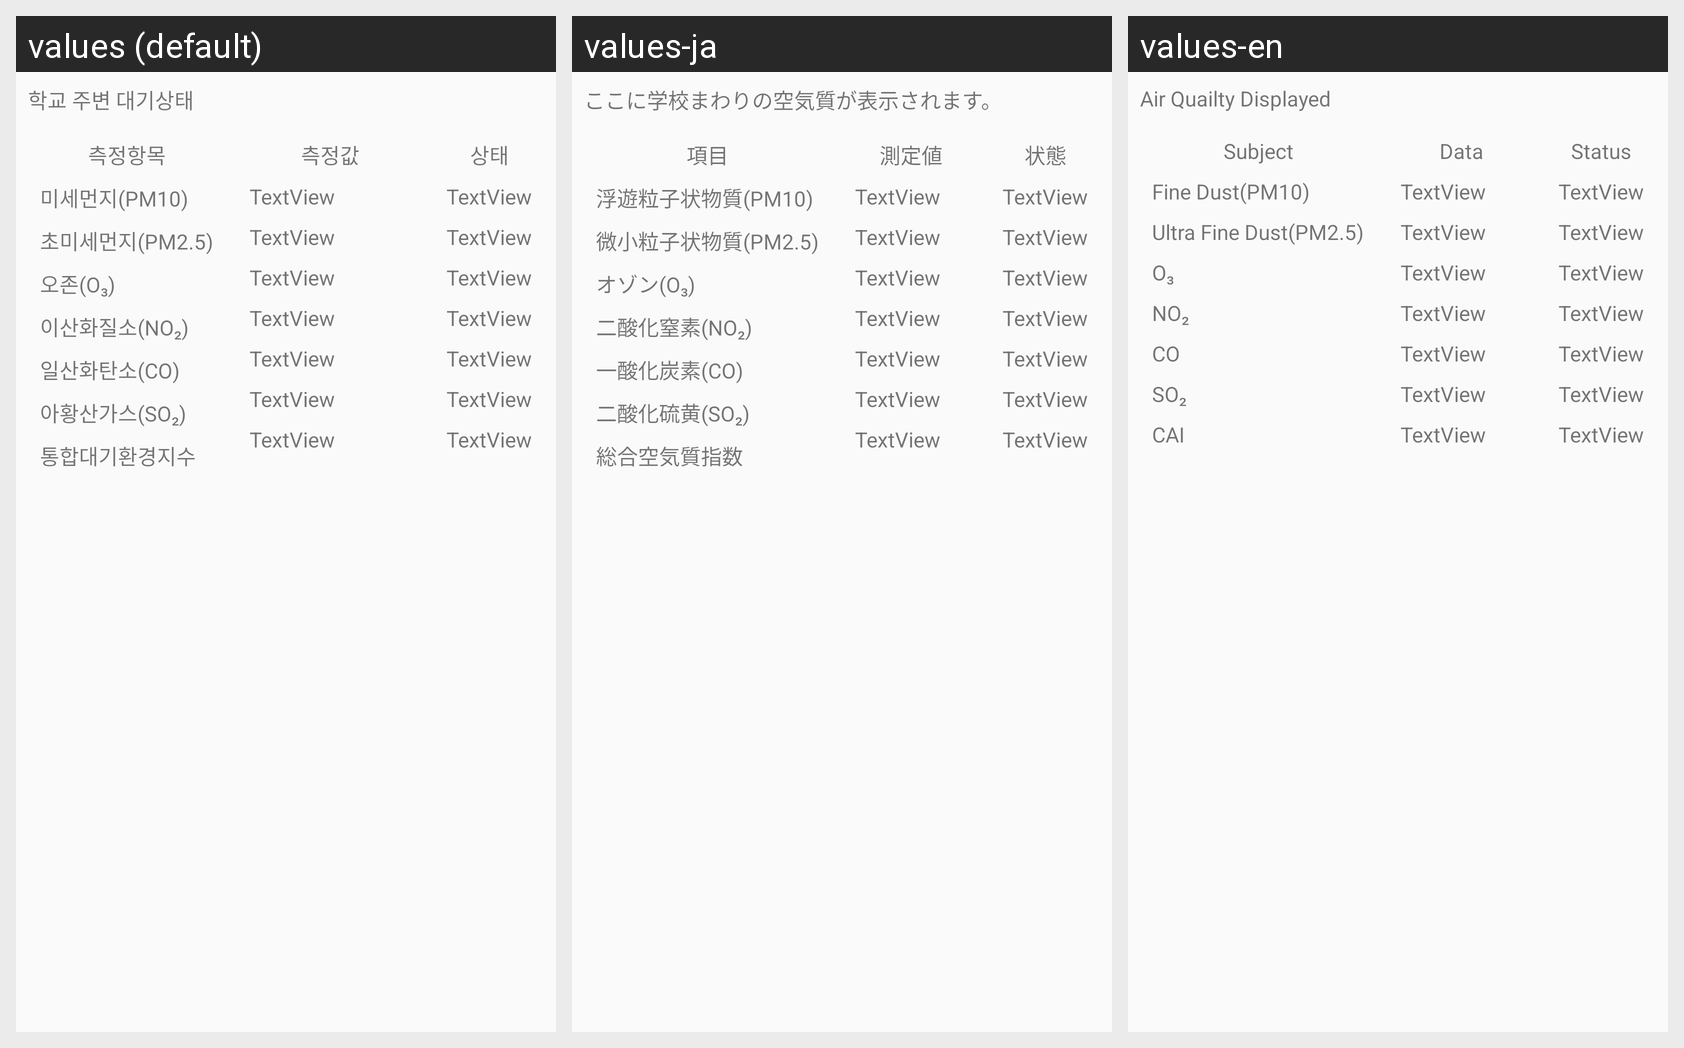

Strings drawn on this Android screen and how each of the app's shown locales translates them:
Android screen res/layout/card_frag_air.xml rendered under 3 locales, left to right: values (default), values-ja, values-en. Device: Nexus 5 (rendered at 1080×1920; each locale shown at half size, 540×960, under a caption strip naming it); theme AppTheme.
Strings drawn on this screen, with the default value and each locale's value (text and hints the layout hard-codes, and strings that could not be matched under every locale, appear in the picture but are not listed):

home_card_air_help
  values: 학교 주변 대기상태
  values-ja: ここに学校まわりの空気質が表示されます。
  values-en: Air Quailty Displayed

pm10
  values: 미세먼지(PM10)
  values-ja: 浮遊粒子状物質(PM10)
  values-en: Fine Dust(PM10)

pm25
  values: 초미세먼지(PM2.5)
  values-ja: 微小粒子状物質(PM2.5)
  values-en: Ultra Fine Dust(PM2.5)

o3
  values: 오존(O₃)
  values-ja: オゾン(O₃)
  values-en: O₃

no2
  values: 이산화질소(NO₂)
  values-ja: 二酸化窒素(NO₂)
  values-en: NO₂

co
  values: 일산화탄소(CO)
  values-ja: 一酸化炭素(CO)
  values-en: CO

so2
  values: 아황산가스(SO₂)
  values-ja: 二酸化硫黄(SO₂)
  values-en: SO₂

qual
  values: 통합대기환경지수
  values-ja: 総合空気質指数
  values-en: CAI

measure_type
  values: 측정항목
  values-ja: 項目
  values-en: Subject

measure_value
  values: 측정값
  values-ja: 測定値
  values-en: Data

measure_status
  values: 상태
  values-ja: 状態
  values-en: Status
